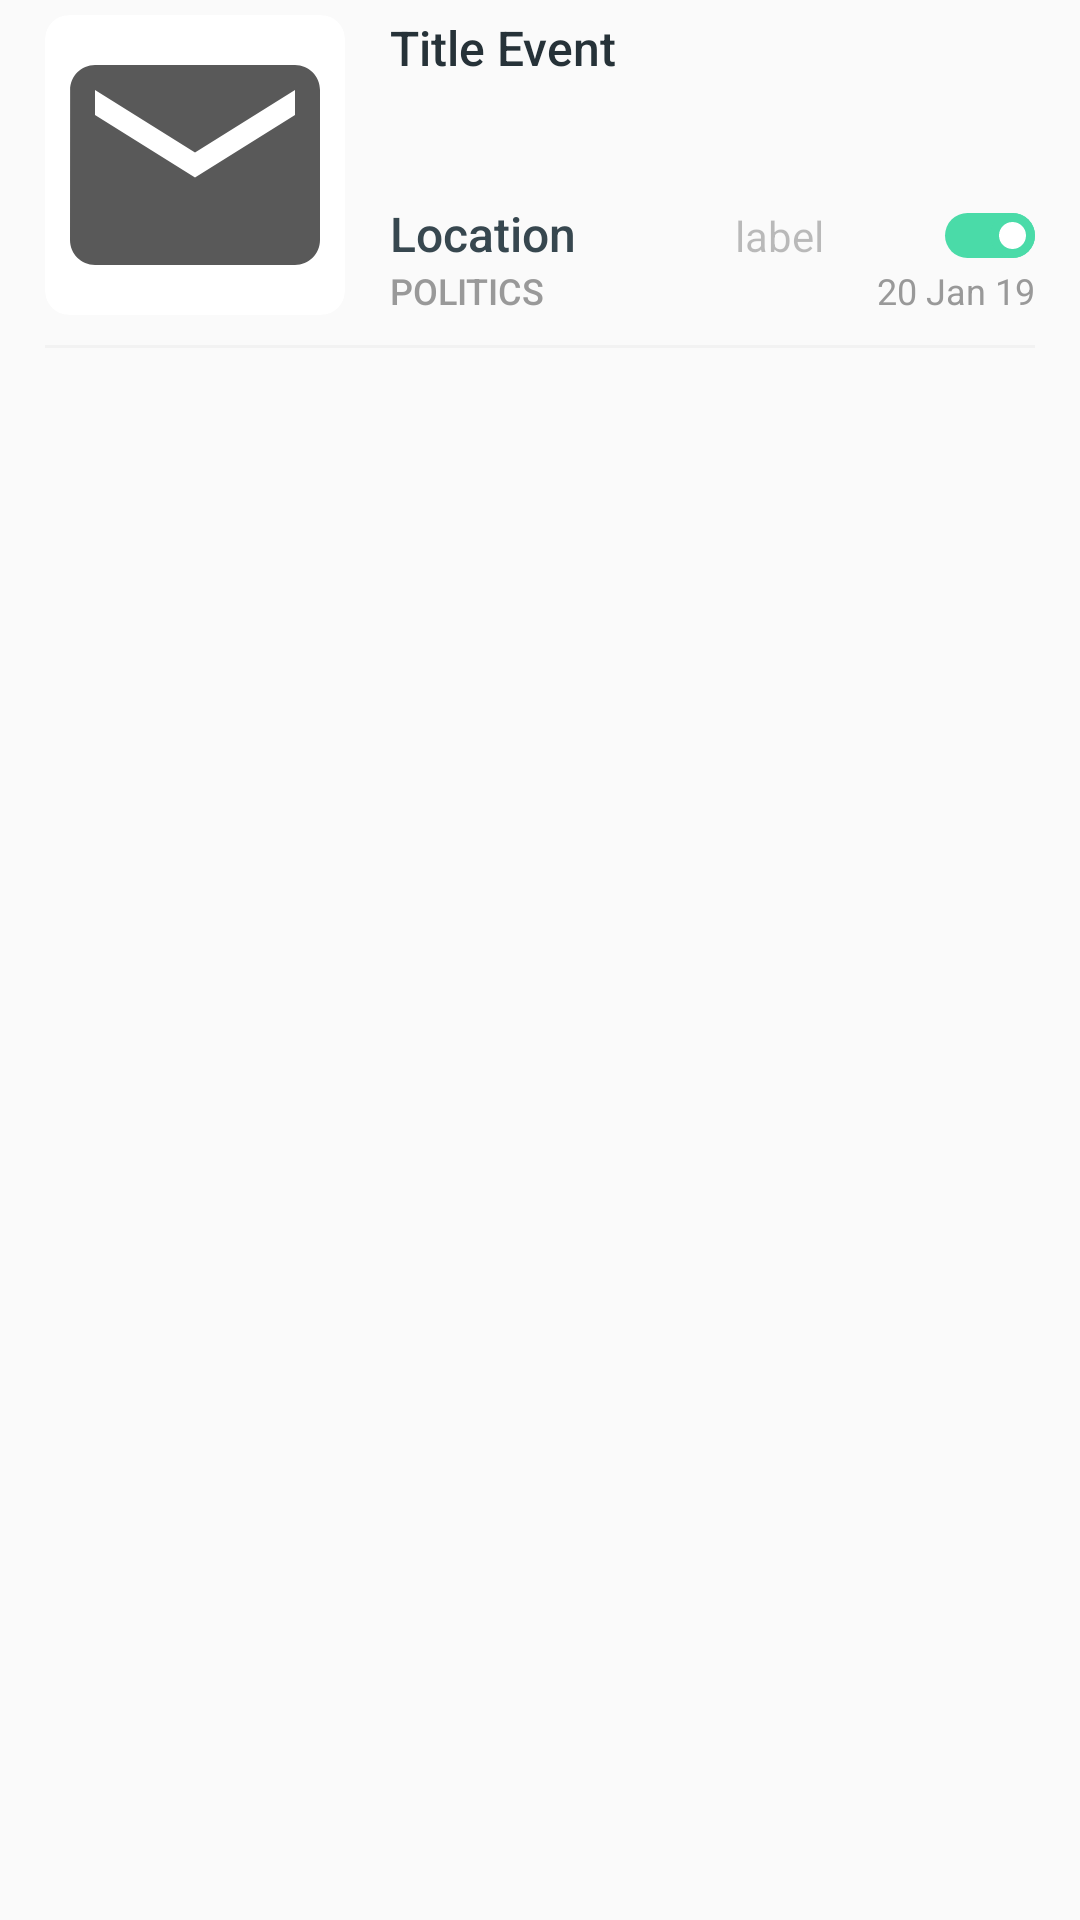

Produce the Android XML layout that renders to this screen, including the resource entries it uses.
<!-- AndroidManifest.xml: application theme AppTheme.NoActionBar -->
<!-- res/layout/list_posted.xml -->
<?xml version="1.0" encoding="utf-8"?>
<LinearLayout
    xmlns:android="http://schemas.android.com/apk/res/android"
    xmlns:app="http://schemas.android.com/apk/res-auto"
    android:id="@+id/postcontainer"
    android:background="?selectableItemBackground"
    android:orientation="vertical"
    android:layout_width="fill_parent"
    android:layout_height="wrap_content"
    android:clickable="true"
    android:paddingLeft="@dimen/spacing_large"
    android:paddingTop="@dimen/spacing_medium"
    android:paddingRight="@dimen/spacing_large"
    android:paddingBottom="@dimen/spacing_medium">

    <LinearLayout
        android:orientation="horizontal"
        android:layout_width="fill_parent"
        android:layout_height="100.0dip">

        <androidx.cardview.widget.CardView
            android:clipToPadding="true"
            android:layout_width="100.0dip"
            android:layout_height="fill_parent"
            app:cardCornerRadius="8.0dip"
            app:cardElevation="0.0dip"
            app:cardPreventCornerOverlap="false"
            app:cardUseCompatPadding="false">

            <ImageView
                android:id="@+id/postimg_train"
                android:layout_width="fill_parent"
                android:layout_height="fill_parent"
                android:src="@drawable/ic_email_black_24dp"
                android:scaleType="centerCrop"/>

        </androidx.cardview.widget.CardView>

        <View
            android:layout_width="@dimen/spacing_large"
            android:layout_height="0.0dip"/>

        <LinearLayout
            android:orientation="vertical"
            android:layout_width="fill_parent"
            android:layout_height="wrap_content">
            <TextView
                android:textAppearance="@style/TextAppearance.AppCompat.Subhead"
                android:textColor="@color/grey_90"
                android:id="@+id/posttv_title"
                android:layout_width="fill_parent"
                android:layout_height="wrap_content"
                android:text="Title Event"
                android:maxLines="3"
                app:fontFamily="sans-serif-medium" />

            <View
                android:layout_width="0.0dip"
                android:layout_height="0.0dip"
                android:layout_weight="1.0" />

            <LinearLayout
                android:orientation="horizontal"
                android:layout_width="fill_parent"
                android:layout_height="wrap_content"
                android:weightSum="4">
                <TextView
                    android:layout_weight="4"
                    android:textAppearance="@style/TextAppearance.AppCompat.Subhead"
                    android:textColor="@color/grey_80"
                    android:id="@+id/posttv_location"
                    android:layout_width="fill_parent"
                    android:layout_height="wrap_content"
                    android:text="Location"
                    android:maxLines="3"
                    app:fontFamily="sans-serif-medium" />
                <View
                    android:layout_width="0.0dip"
                    android:layout_height="0.0dip"
                    android:layout_weight="1.0" />

                <androidx.appcompat.widget.SwitchCompat
                    android:layout_weight="1"
                    android:id="@+id/switchPost"
                    android:layout_width="100dp"
                    android:layout_height="wrap_content"
                    android:checked="true"
                    android:enabled="false"
                    android:text="label"
                    android:textDirection="firstStrong"
                    android:thumb="@drawable/switch_thumb"
                    app:track="@drawable/switch_track" />
            </LinearLayout>

            <LinearLayout
                android:orientation="horizontal"
                android:layout_width="fill_parent"
                android:layout_height="wrap_content">
                <TextView
                    android:textAppearance="@style/TextAppearance.AppCompat.Caption"
                    android:textColor="@color/grey_40"
                    android:id="@+id/posttv_trainingProvider"
                    android:layout_width="wrap_content"
                    android:layout_height="wrap_content"
                    android:text="Politics"
                    android:textAllCaps="true"
                    app:fontFamily="sans-serif-medium" />
                <View
                    android:layout_width="0.0dip"
                    android:layout_height="0.0dip"
                    android:layout_weight="1.0" />
                <TextView
                    android:textAppearance="@style/TextAppearance.AppCompat.Caption"
                    android:textColor="@color/grey_40"
                    android:id="@+id/posttv_date"
                    android:layout_width="wrap_content"
                    android:layout_height="wrap_content"
                    android:text="20 Jan 19" />
            </LinearLayout>

        </LinearLayout>

    </LinearLayout>

    <View
        android:background="@color/grey_5"
        android:layout_width="fill_parent"
        android:layout_height="1.0dip"
        android:layout_marginTop="@dimen/spacing_middle" />

</LinearLayout>
<!-- resources referenced by this layout -->
<resources>
  <color name="grey_40">#ff999999</color>
  <color name="grey_5">#fff2f2f2</color>
  <color name="grey_80">#ff37474f</color>
  <color name="grey_90">#ff263238</color>
  <dimen name="spacing_large">15.0dip</dimen>
  <dimen name="spacing_medium">5.0dip</dimen>
  <dimen name="spacing_middle">10.0dip</dimen>
  <!-- drawable ic_email_black_24dp (drawable) -->
  <vector android:height="24dp" android:tint="#595959"
      android:viewportHeight="24.0" android:viewportWidth="24.0"
      android:width="24dp" xmlns:android="http://schemas.android.com/apk/res/android">
      <path android:fillColor="#FF000000" android:pathData="M20,4L4,4c-1.1,0 -1.99,0.9 -1.99,2L2,18c0,1.1 0.9,2 2,2h16c1.1,0 2,-0.9 2,-2L22,6c0,-1.1 -0.9,-2 -2,-2zM20,8l-8,5 -8,-5L4,6l8,5 8,-5v2z"/>
  </vector>
  <!-- drawable switch_thumb (drawable) -->
  <?xml version="1.0" encoding="utf-8"?>
  <selector xmlns:android="http://schemas.android.com/apk/res/android">
  
      <item android:state_checked="false">
          <shape android:shape="oval">
  
              <size android:width="15dp" android:height="15dp" />
              <solid android:color="@color/white" />
              <stroke android:width="3dp" android:color="@color/colorSwitchOff" />
  
          </shape>
      </item>
  
      <item android:state_checked="true">
          <shape android:shape="oval">
  
              <size android:width="15dp" android:height="15dp" />
              <solid android:color="@color/white" />
              <stroke android:width="3dp" android:color="@color/colorAccent" />
  
          </shape>
      </item>
  
  </selector>
  <!-- drawable switch_track (drawable) -->
  <?xml version="1.0" encoding="utf-8"?>
  <selector xmlns:android="http://schemas.android.com/apk/res/android">
  
      <item android:state_checked="false">
          <shape android:shape="rectangle">
  
              <corners android:radius="100dp" />
              <solid android:color="@color/colorSwitchOff" />
  
          </shape>
      </item>
  
      <item android:state_checked="true">
          <shape android:shape="rectangle">
  
              <corners android:radius="100dp" />
              <solid android:color="@color/colorAccent" />
  
          </shape>
      </item>
  
  </selector>
  <style name="TextAppearance.AppCompat.Caption" parent="@style/Base.TextAppearance.AppCompat.Caption" />
  <style name="AppTheme.NoActionBar">
          <item name="windowActionBar">false</item>
          <item name="windowNoTitle">true</item>
      </style>
  <color name="white">#FFFFFF</color>
  <color name="colorSwitchOff">#C7CBCC</color>
  <color name="colorAccent">#4ADBA8</color>
</resources>
